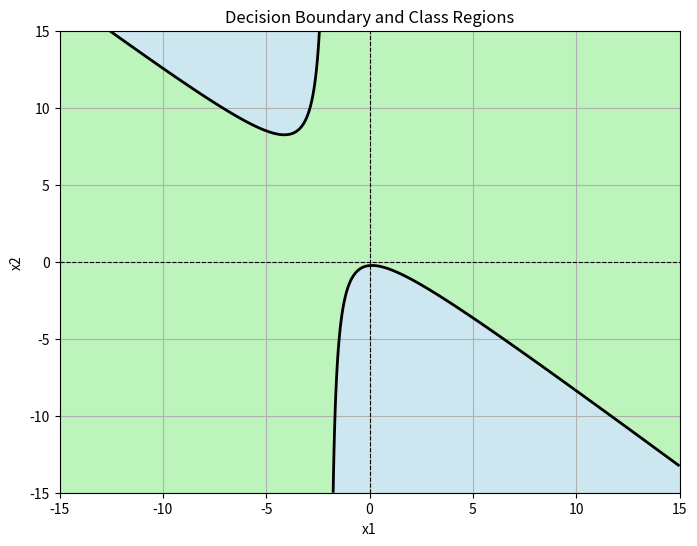

This chart was generated by the following Python code:
import numpy as np
import matplotlib.pyplot as plt

# Параметры модели
t = [1, 0, 2, 1, 1, 0]  # Коэффициенты t0, t1, t2, t3, t4, t5
a = 0.5  # Критерий принятия решения

# Модельная функция
def model_function(x1, x2):
    return t[0] + t[1] * x1 + t[2] * x2 + t[3] * x1 * x2 + t[4] * x1**2 + t[5] * x2**2

# Создаем сетку значений
x1 = np.linspace(-15, 15, 500)
x2 = np.linspace(-15, 15, 500)
x1, x2 = np.meshgrid(x1, x2)

# Вычисляем значения модели и границу
decision_boundary = model_function(x1, x2) - a

# Построение графика
plt.figure(figsize=(8, 6))

# Граница классов
#Красная линия: это кривая, где 𝑦 = 0.5. Она разделяет классы.
plt.contour(x1, x2, decision_boundary, levels=[0], colors='black', linewidths=2)

# Области классов

#область 0
#Голубая область: класс 0 (𝑦 < 0.5).
plt.contourf(x1, x2, decision_boundary, levels=[-np.inf, 0], colors=['lightblue'], alpha=0.6)

#область 1
#Зеленая область: класс 1 (𝑦 >= 0.5).
plt.contourf(x1, x2, decision_boundary, levels=[0, np.inf], colors=['lightgreen'], alpha=0.6)

# Оформление графика
plt.title("Decision Boundary and Class Regions")
plt.xlabel("x1")
plt.ylabel("x2")
plt.axhline(0, color='black', linestyle='--', linewidth=0.8)  # Горизонтальная ось
plt.axvline(0, color='black', linestyle='--', linewidth=0.8)  # Вертикальная ось
plt.grid()
plt.show()
